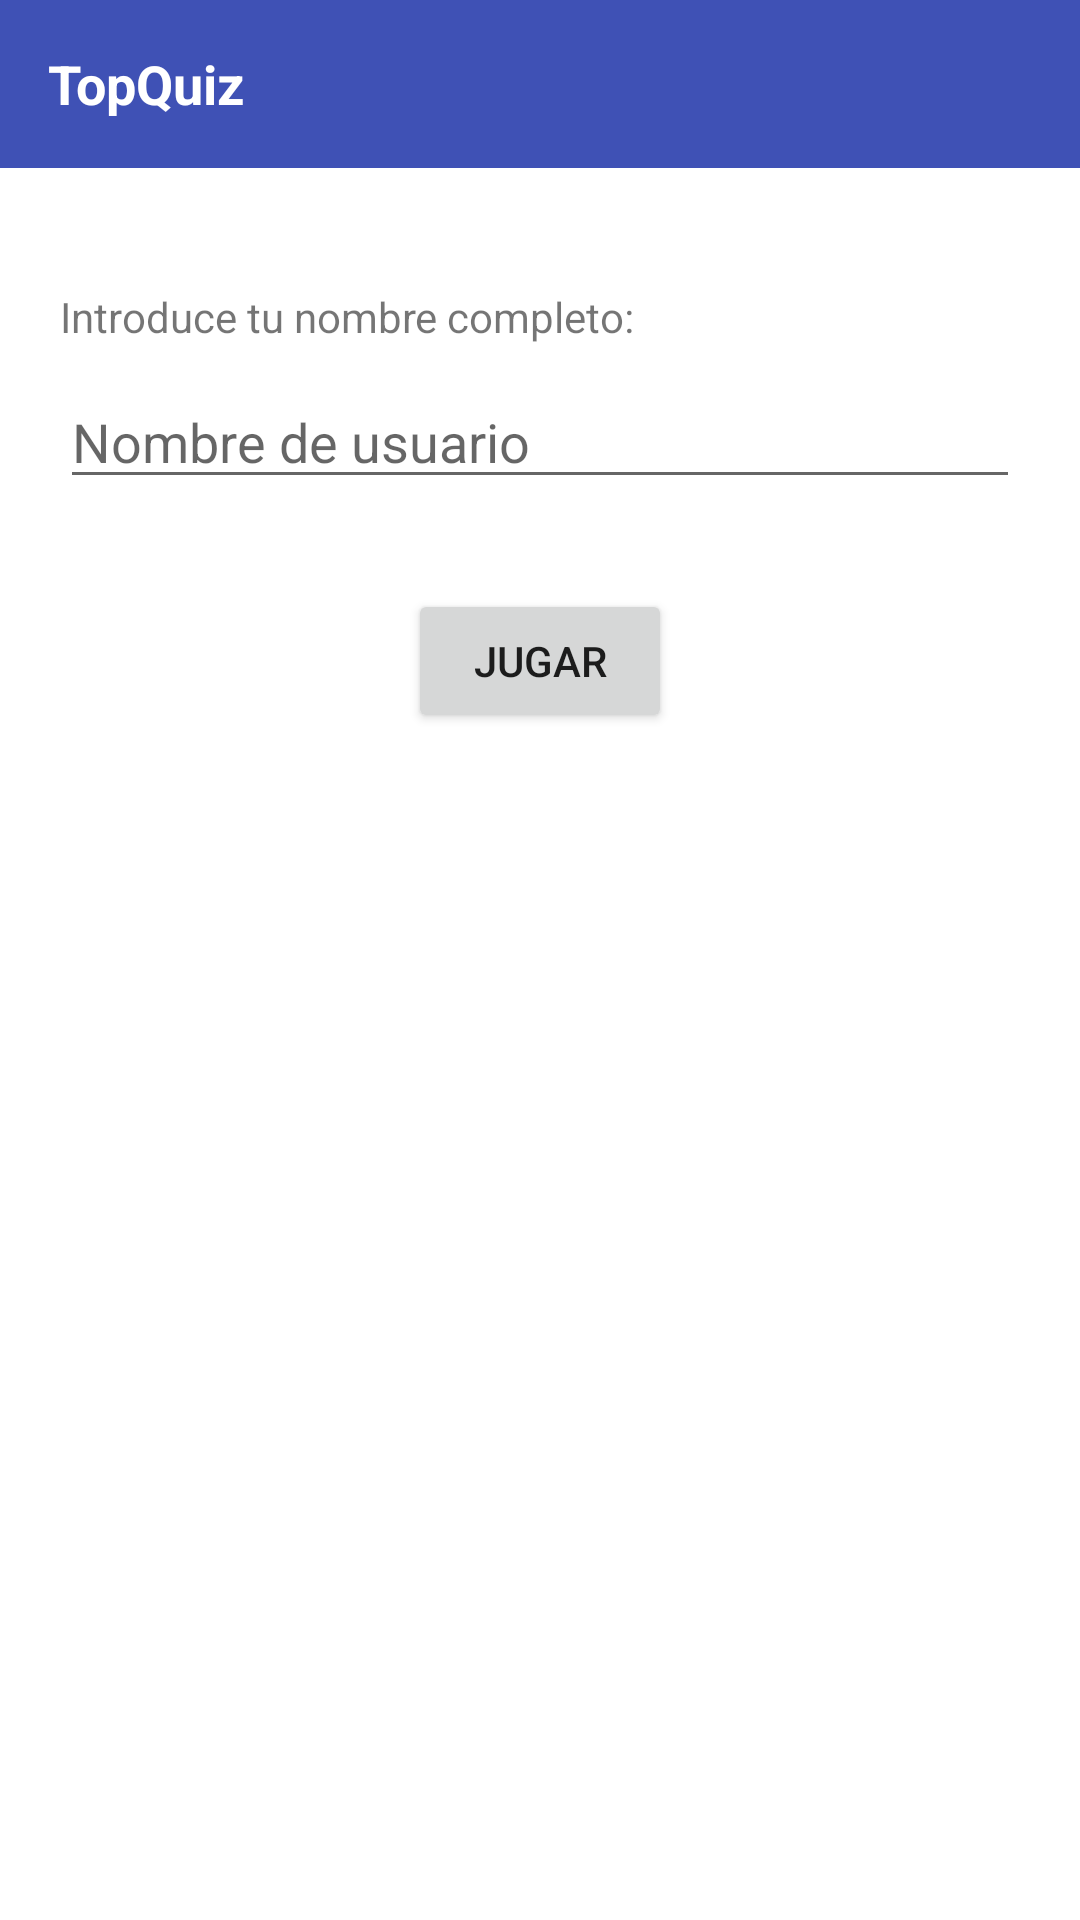

The Android layout XML behind this screen, and the referenced resources:
<!-- AndroidManifest.xml: application theme Theme.Ejerciciosraul -->
<!-- res/layout/activity_ejercicio5.xml -->
<?xml version="1.0" encoding="utf-8"?>
<LinearLayout xmlns:android="http://schemas.android.com/apk/res/android"
    android:layout_width="match_parent"
    android:layout_height="match_parent"
    android:orientation="vertical"
    android:background="#FFFFFF">

    
    <LinearLayout
        android:layout_width="match_parent"
        android:layout_height="56dp"
        android:background="#3F51B5"
        android:gravity="center_vertical"
        android:paddingStart="16dp">

        <TextView
            android:layout_width="wrap_content"
            android:layout_height="wrap_content"
            android:text="TopQuiz"
            android:textColor="#FFFFFF"
            android:textSize="18sp"
            android:textStyle="bold" />
    </LinearLayout>

    
    <LinearLayout
        android:layout_width="match_parent"
        android:layout_height="match_parent"
        android:orientation="vertical"
        android:padding="20dp">

        <TextView
            android:layout_width="match_parent"
            android:layout_height="wrap_content"
            android:text="Introduce tu nombre completo:"
            android:textSize="14sp"
            android:layout_marginTop="20dp"
            android:layout_marginBottom="10dp" />

        <EditText
            android:layout_width="match_parent"
            android:layout_height="wrap_content"
            android:hint="Nombre de usuario"
            android:layout_marginBottom="30dp" />

        <Button
            android:layout_width="wrap_content"
            android:layout_height="wrap_content"
            android:text="Jugar"
            android:layout_gravity="center_horizontal" />

    </LinearLayout>

</LinearLayout>
<!-- resources referenced by this layout -->
<resources>
  <style name="Theme.Ejerciciosraul" parent="Theme.AppCompat.Light.DarkActionBar">
          
      </style>
</resources>
